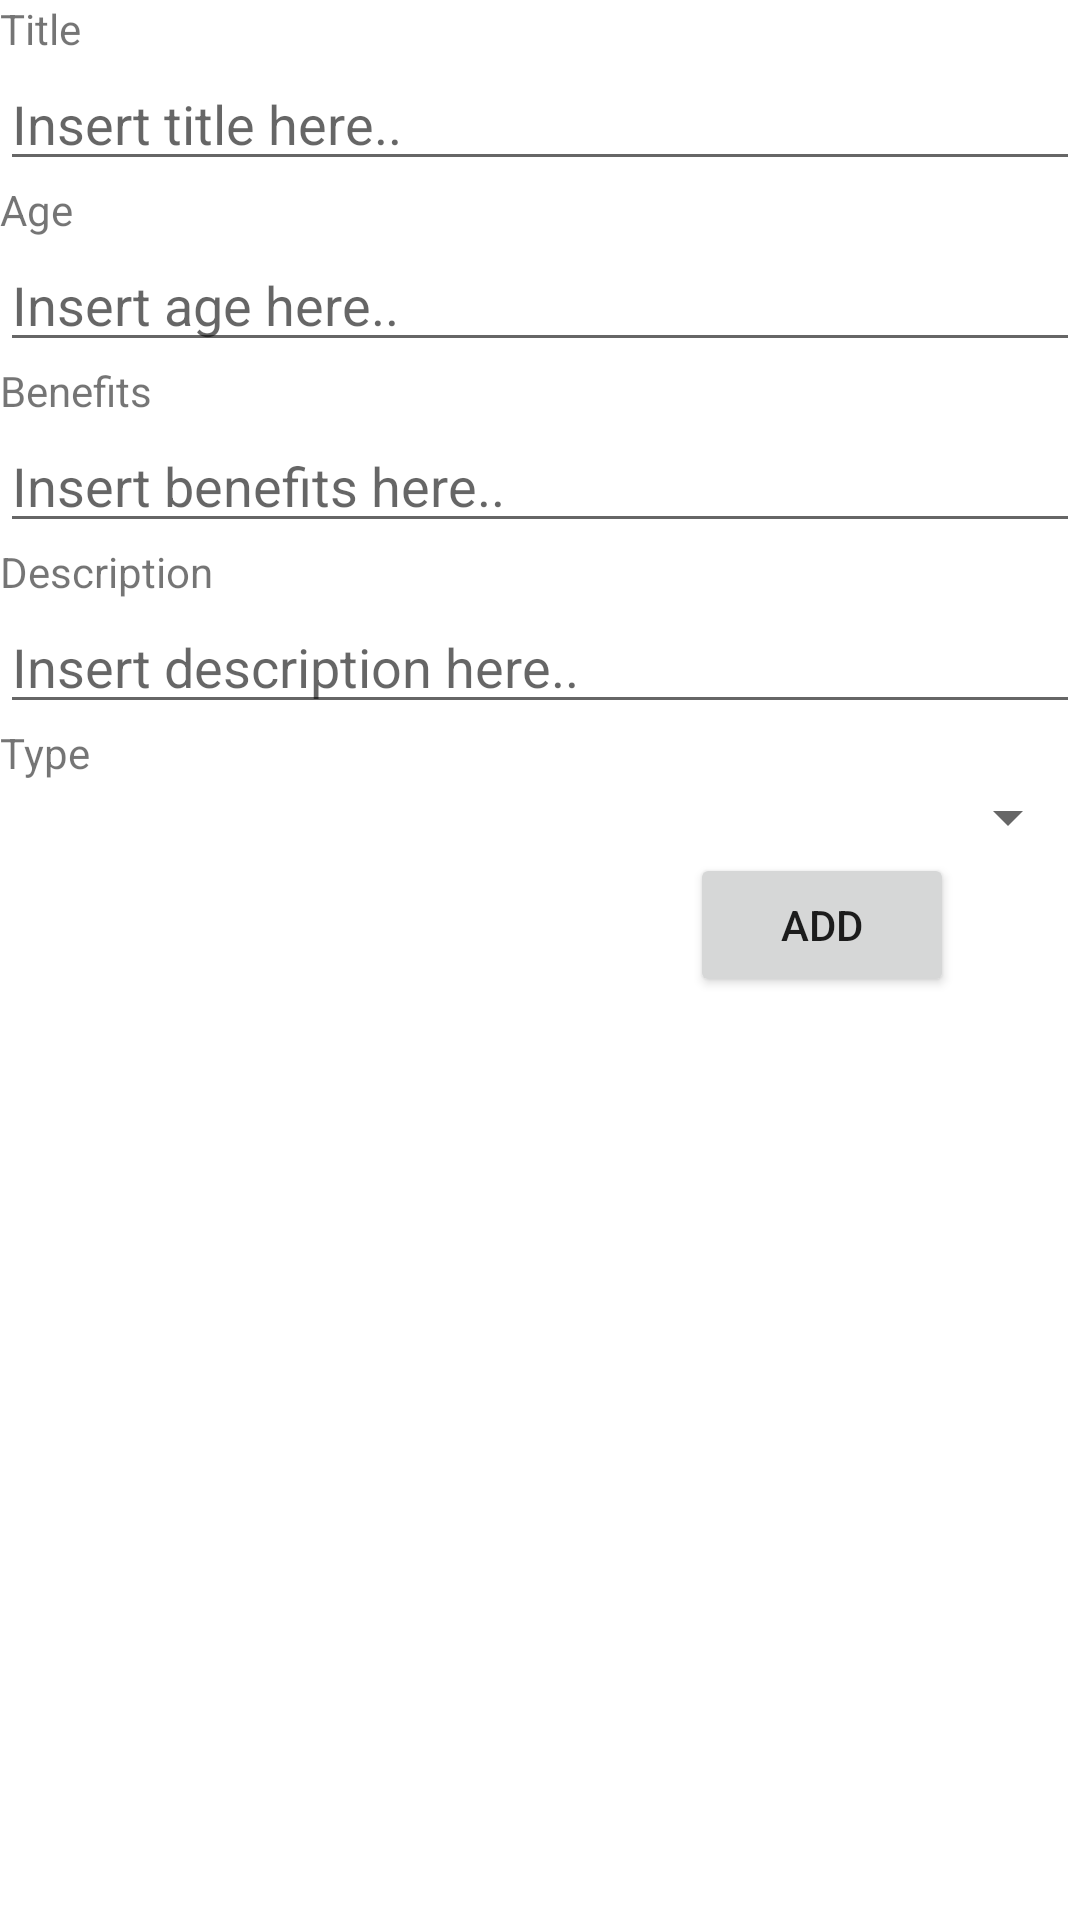

Here is an Android app screen rendered from its layout file. Give the layout XML and the strings, colors and styles it references.
<!-- AndroidManifest.xml: application theme Theme.Recommendation -->
<!-- res/layout/fragment_create.xml -->
<?xml version="1.0" encoding="utf-8"?>
<LinearLayout xmlns:android="http://schemas.android.com/apk/res/android"

    xmlns:tools="http://schemas.android.com/tools"
    android:layout_width="match_parent"
    android:layout_height="match_parent"
    tools:context=".CreateFragment"
    android:orientation="vertical">

    


    <TextView
        android:layout_width="match_parent"
        android:layout_height="wrap_content"
        android:text="@string/TitleLabel"
        android:labelFor="@+id/createTitleId" />
    <EditText
        android:id="@+id/createTitleId"
        android:layout_width="fill_parent"
        android:layout_height="wrap_content"
        android:hint="Insert title here.."
        android:inputType="text" />
    <TextView
        android:layout_width="match_parent"
        android:layout_height="wrap_content"
        android:text="@string/AgeLabel"
        android:labelFor="@+id/createAgeId" />

    <EditText
        android:id="@+id/createAgeId"
        android:layout_width="fill_parent"
        android:layout_height="wrap_content"
        android:inputType="number"
        android:hint="Insert age here.."
        android:visibility="visible" />

    <TextView
        android:layout_width="match_parent"
        android:layout_height="wrap_content"
        android:text="@string/BenefitsLabel"
        android:labelFor="@+id/createBenefitsId" />

    <EditText
        android:id="@+id/createBenefitsId"
        android:layout_width="fill_parent"
        android:layout_height="wrap_content"
        android:hint="Insert benefits here.."

        android:inputType="text" />

    <TextView
        android:layout_width="match_parent"
        android:layout_height="wrap_content"
        android:text="@string/DescriptionLabel"
        android:labelFor="@+id/createDescriptionId" />

    <EditText
        android:id="@+id/createDescriptionId"
        android:layout_width="fill_parent"
        android:layout_height="wrap_content"
        android:inputType="text"
        android:hint="Insert description here.."/>

    <TextView
        android:layout_width="match_parent"
        android:layout_height="wrap_content"
        android:text="@string/TypeLabel"
        android:labelFor="@+id/createTypeId" />
    <Spinner
        android:id="@+id/createTypeId"
        android:layout_width="match_parent"
        android:layout_height="wrap_content"
        android:spinnerMode="dropdown"/>
    <RelativeLayout

        android:layout_width="match_parent"
        android:layout_height="wrap_content">

        <Button
            android:id="@+id/AddButtonId"
            android:layout_width="wrap_content"
            android:layout_height="wrap_content"
            android:layout_alignParentEnd="true"
            android:layout_marginStart="16dp"
            android:layout_marginEnd="42dp"
            android:onClick="addRecommendation"
            android:text="@string/AddButton" />


    </RelativeLayout>



</LinearLayout>
<!-- resources referenced by this layout -->
<resources>
  <string name="AddButton">Add</string>
  <string name="AgeLabel"> Age</string>
  <string name="BenefitsLabel"> Benefits</string>
  <string name="DescriptionLabel"> Description</string>
  <string name="TitleLabel"> Title</string>
  <string name="TypeLabel"> Type</string>
  <style name="Theme.Recommendation" parent="Theme.MaterialComponents.DayNight.DarkActionBar">
          
          <item name="colorPrimary">@color/orange</item>
          <item name="colorPrimaryVariant">@color/green</item>
          <item name="colorOnPrimary">@color/white</item>
          
          <item name="colorSecondary">@color/grey</item>
          <item name="colorSecondaryVariant">@color/red</item>
          <item name="colorOnSecondary">@color/black</item>
          
          <item name="android:statusBarColor">?attr/colorPrimaryVariant</item>
          
      </style>
  <color name="orange">#F4A261</color>
  <color name="green">#2A9D8F</color>
  <color name="white">#FFFFFFFF</color>
  <color name="grey">#264653</color>
  <color name="red">#E76F51</color>
  <color name="black">#FF000000</color>
</resources>
